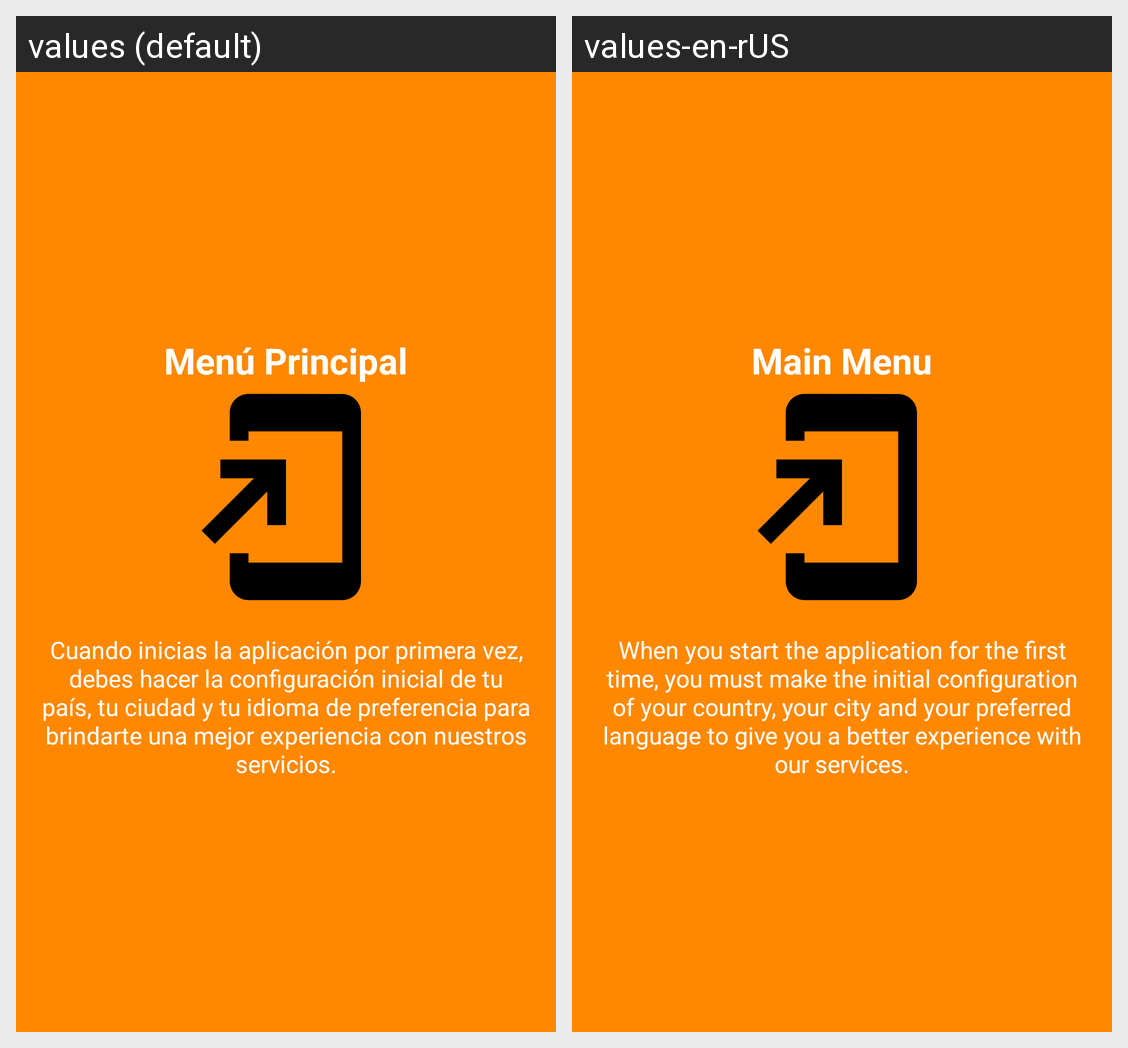

The same Android screen rendered under two of its app's locales, left to right. List the strings drawn on it with the default value and each locale's translation.
Android screen res/layout/fragment_tutorial_main.xml rendered under 2 locales, left to right: values (default), values-en-rUS. Device: Nexus 5 (rendered at 1080×1920; each locale shown at half size, 540×960, under a caption strip naming it); theme AppTheme.
Strings drawn on this screen, with the default value and each locale's value (text and hints the layout hard-codes, and strings that could not be matched under every locale, appear in the picture but are not listed):

main_menu
  values: Menú Principal
  values-en-rUS: Main Menu

tutorial_settings
  values: Cuando inicias la aplicación por primera vez, debes hacer la configuración inicial de tu país, tu ciudad y tu idioma de preferencia para brindarte una mejor experiencia con nuestros servicios.
  values-en-rUS: When you start the application for the first time, you must make the initial configuration of your country, your city and your preferred language to give you a better experience with our services.
